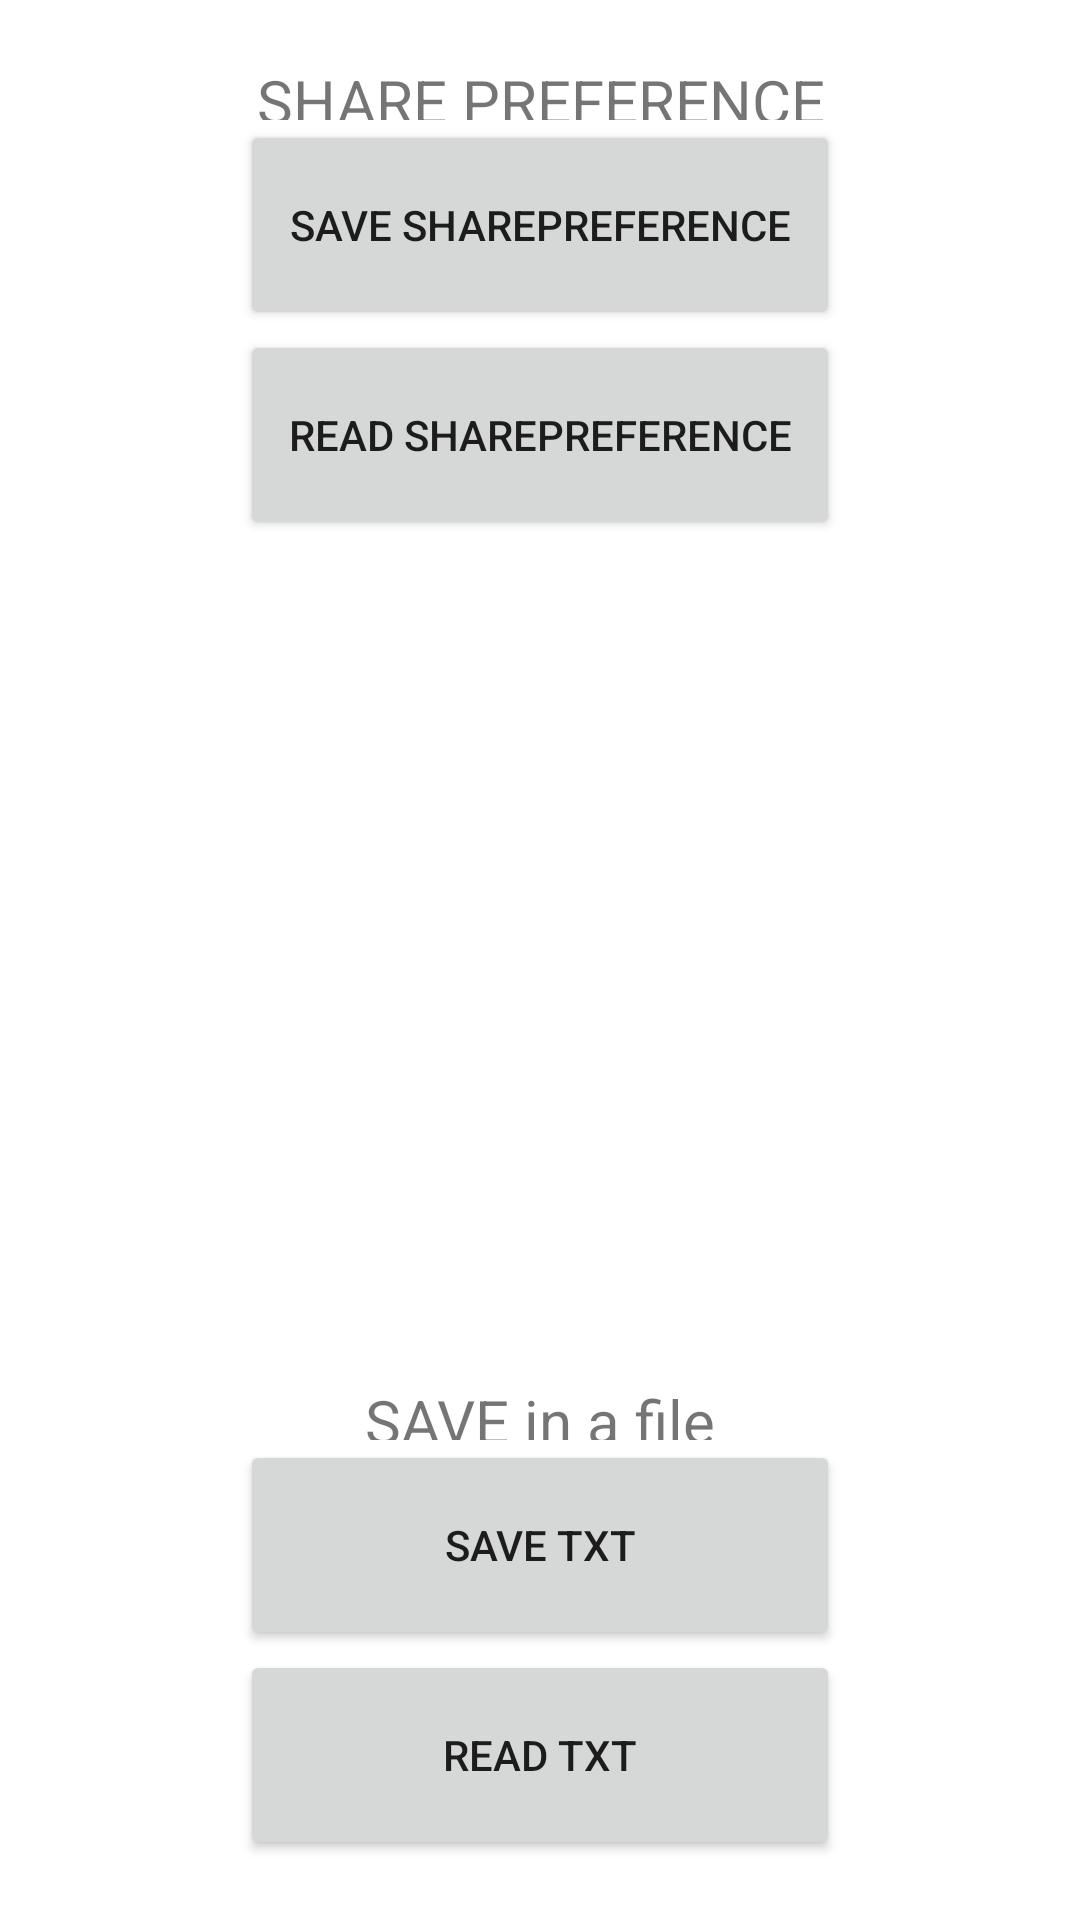

Here is an Android app screen rendered from its layout file. Give the layout XML and the strings, colors and styles it references.
<!-- AndroidManifest.xml: application theme Theme.TP2IHM -->
<!-- res/layout/activity_preferences.xml -->
<?xml version="1.0" encoding="utf-8"?>
<androidx.constraintlayout.widget.ConstraintLayout xmlns:android="http://schemas.android.com/apk/res/android"
    xmlns:app="http://schemas.android.com/apk/res-auto"
    xmlns:tools="http://schemas.android.com/tools"
    android:layout_width="match_parent"
    android:layout_height="match_parent"
    android:padding="20dp"
    tools:context="com.example.tp2ihm.activity.PreferencesActivity">

    <TextView
        android:id="@+id/title_share"
        android:layout_width="match_parent"
        android:layout_height="20dp"
        android:text="SHARE PREFERENCE"
        android:textSize="20sp"
        android:height="50dp"
        android:gravity="center"
        app:layout_constraintTop_toTopOf="parent"/>

    <Button
        android:id="@+id/buttonWriteShare"
        android:layout_width="wrap_content"
        android:layout_height="wrap_content"
        android:text="save sharePreference"
        android:onClick="saveSharePreference"
        android:width="200dp"
        android:height="70dp"
        android:gravity="center"
        app:layout_constraintTop_toBottomOf="@id/title_share"
        app:layout_constraintLeft_toLeftOf="parent"
        app:layout_constraintRight_toRightOf="parent" />

    <Button
        android:id="@+id/buttonReadShare"
        android:layout_width="wrap_content"
        android:layout_height="wrap_content"
        android:text="read sharePreference"
        android:onClick="readSharePreference"
        android:width="200dp"
        android:height="70dp"
        android:gravity="center"
        app:layout_constraintLeft_toLeftOf="parent"
        app:layout_constraintRight_toRightOf="parent"
        app:layout_constraintTop_toBottomOf="@id/buttonWriteShare"/>


    <TextView
        android:id="@+id/title_TXT"
        android:layout_width="match_parent"
        android:layout_height="20dp"
        android:text="SAVE in a file"
        android:textSize="20sp"
        android:height="50dp"
        android:gravity="center"
        app:layout_constraintBottom_toTopOf="@id/buttonSaveTXT"/>

    <Button
        android:id="@+id/buttonSaveTXT"
        android:layout_width="wrap_content"
        android:layout_height="wrap_content"
        android:text="save TXT"
        android:onClick="saveTXT"
        android:width="200dp"
        android:height="70dp"
        android:gravity="center"
        app:layout_constraintLeft_toLeftOf="parent"
        app:layout_constraintRight_toRightOf="parent"
        app:layout_constraintBottom_toTopOf="@id/buttonSaveTXT"/>

    <Button
        android:id="@+id/buttonReadTXT"
        android:layout_width="wrap_content"
        android:layout_height="wrap_content"
        android:text="read TXT"
        android:onClick="readTXT"
        android:width="200dp"
        android:height="70dp"
        android:gravity="center"
        app:layout_constraintLeft_toLeftOf="parent"
        app:layout_constraintRight_toRightOf="parent"
        app:layout_constraintTop_toBottomOf="@id/buttonSaveTXT"
        app:layout_constraintBottom_toBottomOf="parent"/>
</androidx.constraintlayout.widget.ConstraintLayout>
<!-- resources referenced by this layout -->
<resources>
  <style name="Theme.TP2IHM" parent="Theme.MaterialComponents.DayNight.DarkActionBar">
          
          <item name="colorPrimary">@color/purple_500</item>
          <item name="colorPrimaryVariant">@color/purple_700</item>
          <item name="colorOnPrimary">@color/white</item>
          
          <item name="colorSecondary">@color/teal_200</item>
          <item name="colorSecondaryVariant">@color/teal_700</item>
          <item name="colorOnSecondary">@color/black</item>
          
          <item name="android:statusBarColor" tools:targetApi="l">?attr/colorPrimaryVariant</item>
          
      </style>
  <!-- not gathered from this repository: default colours our renderer supplied (Android Studio template values) -->
  <color name="purple_500">#FF6200EE</color>
  <color name="purple_700">#FF3700B3</color>
  <color name="teal_200">#FF03DAC5</color>
  <color name="teal_700">#FF018786</color>
  <color name="black">#FF000000</color>
  <color name="white">#FFFFFFFF</color>
</resources>
